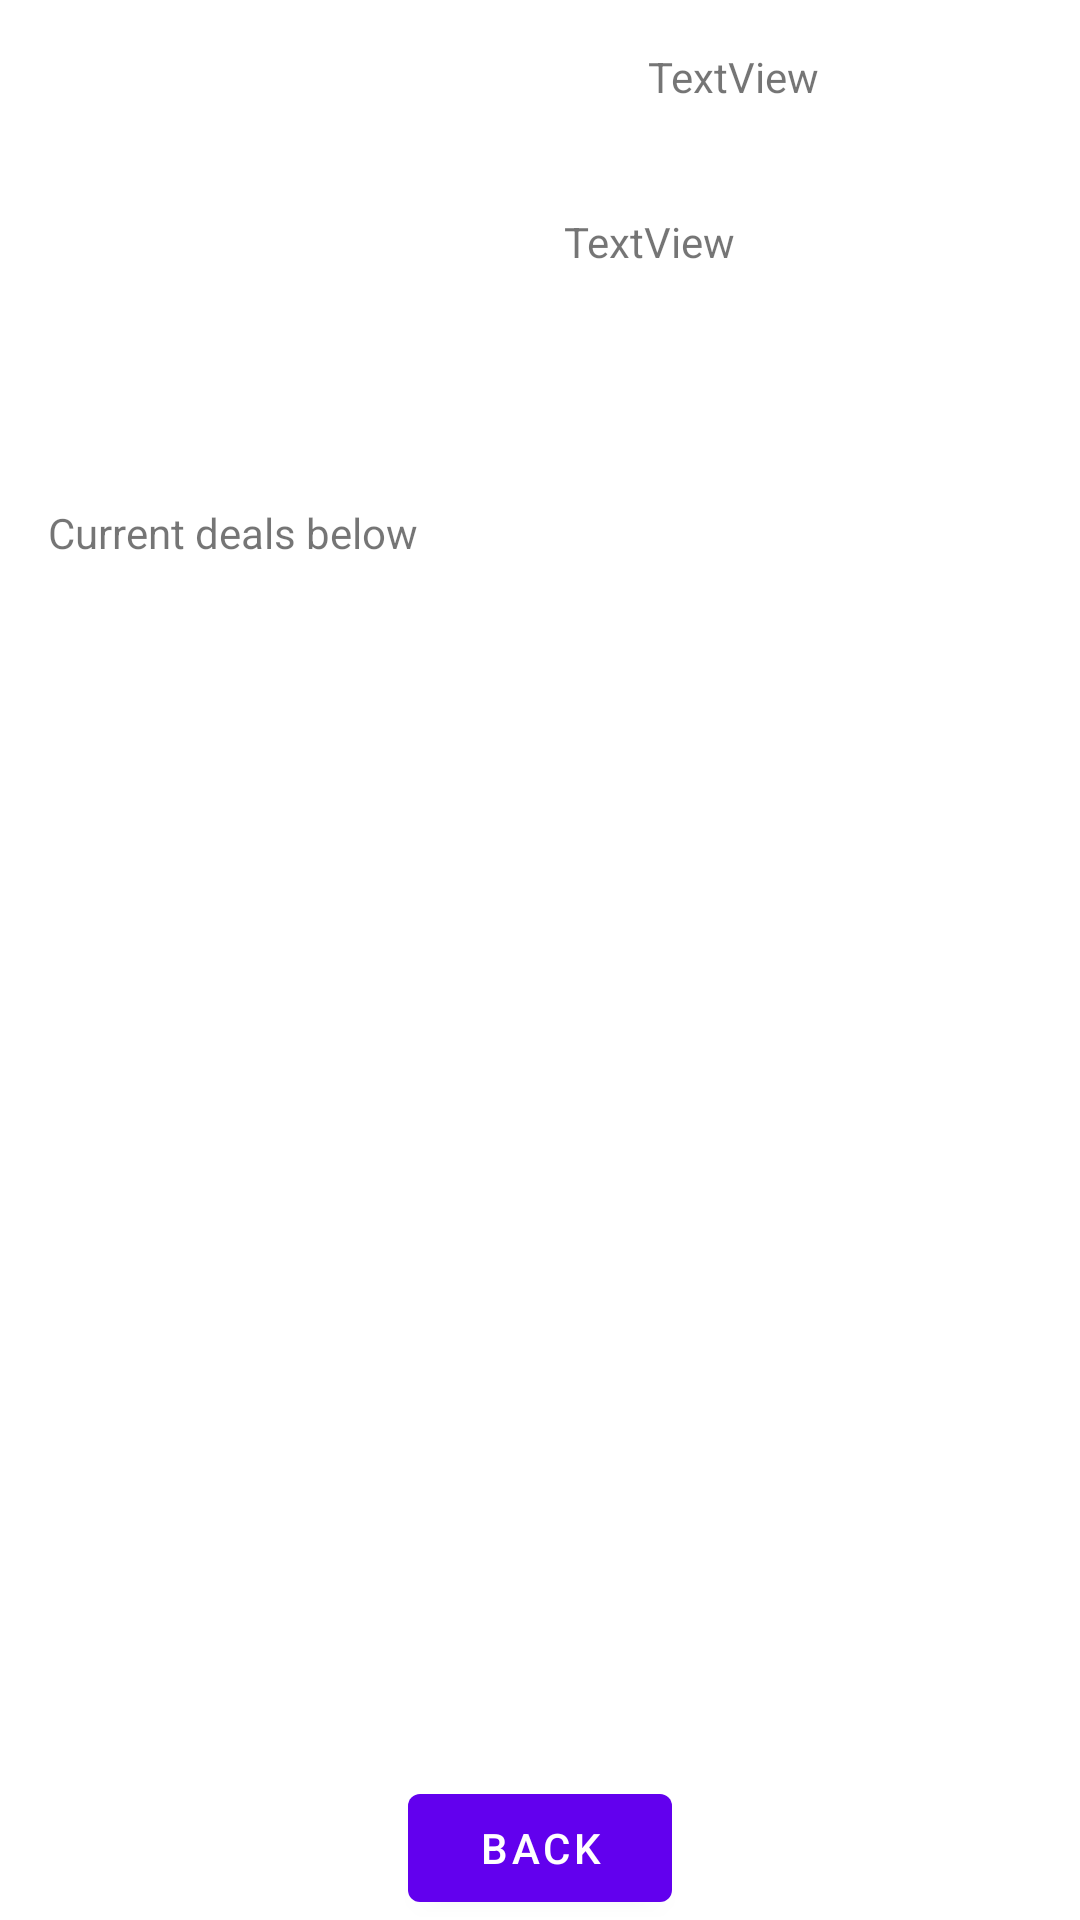

Here is an Android app screen rendered from its layout file. Give the layout XML and the strings, colors and styles it references.
<!-- AndroidManifest.xml: application theme Theme.Androidprojekti2 -->
<!-- res/layout/fragment_second.xml -->
<?xml version="1.0" encoding="utf-8"?>
<androidx.constraintlayout.widget.ConstraintLayout xmlns:android="http://schemas.android.com/apk/res/android"
    xmlns:app="http://schemas.android.com/apk/res-auto"
    xmlns:tools="http://schemas.android.com/tools"
    android:layout_width="match_parent"
    android:layout_height="match_parent"
    tools:context=".SecondFragment">

    <Button
        android:id="@+id/button_second"
        android:layout_width="wrap_content"
        android:layout_height="wrap_content"
        android:text="@string/BackText"
        app:layout_constraintBottom_toBottomOf="parent"
        app:layout_constraintEnd_toEndOf="parent"
        app:layout_constraintStart_toStartOf="parent" />

    <androidx.recyclerview.widget.RecyclerView
        android:id="@+id/dealRecyclerView"
        android:layout_width="409dp"
        android:layout_height="400dp"
        app:layout_constraintBottom_toBottomOf="parent"
        app:layout_constraintEnd_toEndOf="parent"
        app:layout_constraintStart_toStartOf="parent"
        app:layout_constraintTop_toTopOf="parent"
        app:layout_constraintVertical_bias="0.782" />

    <ImageView
        android:id="@+id/gameThumbnail"
        android:layout_width="128dp"
        android:layout_height="128dp"
        android:layout_marginStart="24dp"
        android:layout_marginTop="16dp"
        app:layout_constraintStart_toStartOf="parent"
        app:layout_constraintTop_toTopOf="parent"
        tools:src="@tools:sample/avatars" />

    <TextView
        android:id="@+id/gameTitleText"
        android:layout_width="wrap_content"
        android:layout_height="wrap_content"
        android:layout_marginStart="64dp"
        android:layout_marginTop="16dp"
        android:text="TextView"
        app:layout_constraintStart_toEndOf="@+id/gameThumbnail"
        app:layout_constraintTop_toTopOf="parent" />

    <TextView
        android:id="@+id/cheapestPriceText"
        android:layout_width="wrap_content"
        android:layout_height="wrap_content"
        android:layout_marginStart="36dp"
        android:layout_marginTop="36dp"
        android:text="TextView"
        app:layout_constraintStart_toEndOf="@+id/gameThumbnail"
        app:layout_constraintTop_toBottomOf="@+id/gameTitleText" />

    <TextView
        android:id="@+id/currentDealsText"
        android:layout_width="wrap_content"
        android:layout_height="wrap_content"
        android:layout_marginStart="16dp"
        android:layout_marginTop="24dp"
        android:text="@string/currentDeals"
        app:layout_constraintStart_toStartOf="parent"
        app:layout_constraintTop_toBottomOf="@+id/gameThumbnail" />
</androidx.constraintlayout.widget.ConstraintLayout>
<!-- resources referenced by this layout -->
<resources>
  <string name="BackText">Back</string>
  <string name="currentDeals">Current deals below</string>
  <style name="Theme.Androidprojekti2" parent="Theme.MaterialComponents.DayNight.DarkActionBar">
          
          <item name="colorPrimary">@color/purple_500</item>
          <item name="colorPrimaryVariant">@color/purple_700</item>
          <item name="colorOnPrimary">@color/white</item>
          
          <item name="colorSecondary">@color/teal_200</item>
          <item name="colorSecondaryVariant">@color/teal_700</item>
          <item name="colorOnSecondary">@color/black</item>
          
          <item name="android:statusBarColor" tools:targetApi="l">?attr/colorPrimaryVariant</item>
          
      </style>
  <!-- not gathered from this repository: default colours our renderer supplied (Android Studio template values) -->
  <color name="purple_500">#FF6200EE</color>
  <color name="purple_700">#FF3700B3</color>
  <color name="teal_200">#FF03DAC5</color>
  <color name="teal_700">#FF018786</color>
  <color name="black">#FF000000</color>
  <color name="white">#FFFFFFFF</color>
</resources>
